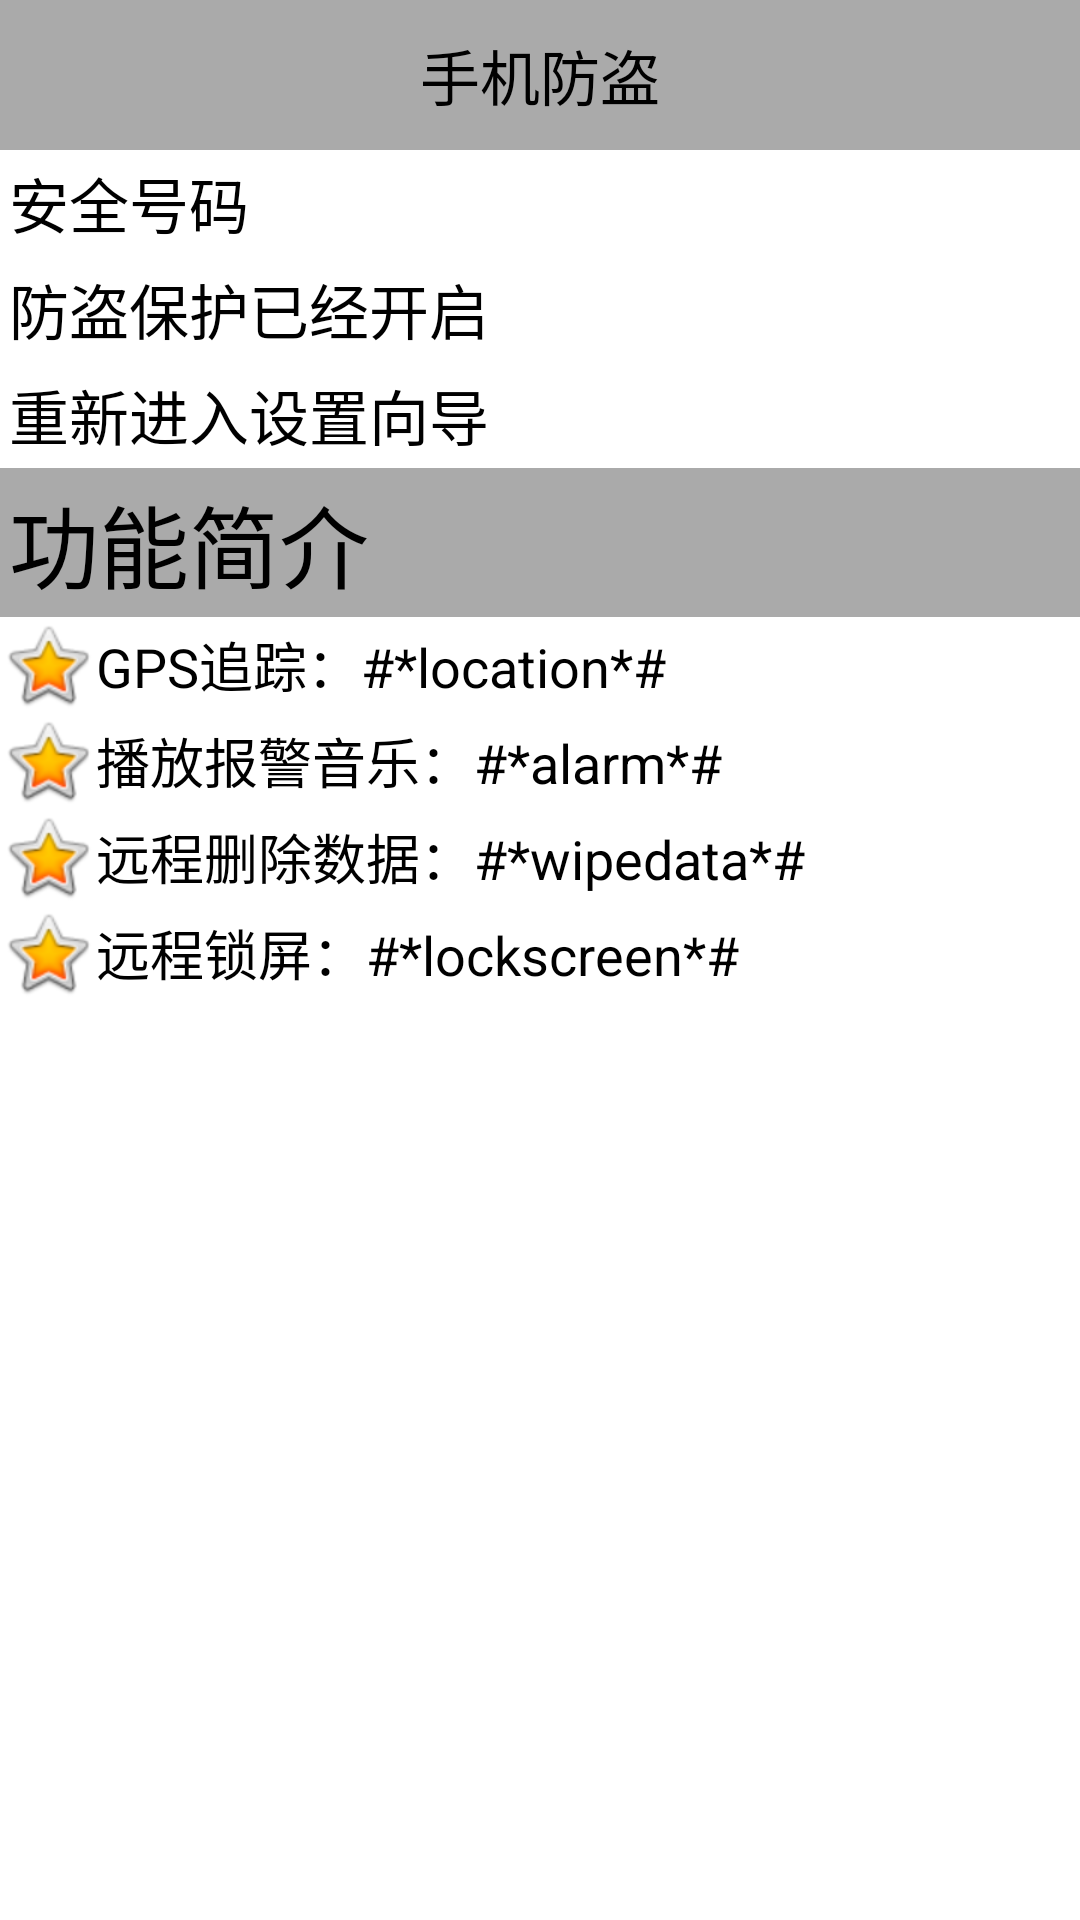

Here is an Android app screen rendered from its layout file. Give the layout XML and the strings, colors and styles it references.
<!-- AndroidManifest.xml: application theme AppTheme -->
<!-- res/layout/activity_setup_over.xml -->
<?xml version="1.0" encoding="utf-8"?>
<LinearLayout xmlns:android="http://schemas.android.com/apk/res/android"
    xmlns:app="http://schemas.android.com/apk/res-auto"
    xmlns:tools="http://schemas.android.com/tools"
    android:layout_width="match_parent"
    android:layout_height="match_parent"
    android:background="#fff"
    android:orientation="vertical"
    tools:context="com.example.wuye.activity.SetupOverActivity">

    <TextView
        style="@style/TextStyle"
        android:text="手机防盗"
        android:textSize="20dp" />

    <RelativeLayout
        android:layout_width="match_parent"
        android:layout_height="wrap_content">

        <TextView
            android:layout_width="wrap_content"
            android:layout_height="wrap_content"
            android:padding="3dp"
            android:text="安全号码"
            android:textColor="#000"
            android:textSize="20dp" />

        <TextView
            android:id="@+id/tv_contact_phone"
            android:layout_width="wrap_content"
            android:layout_height="wrap_content"
            android:layout_alignParentRight="true"
            android:textColor="#000"
            android:textSize="25dp" />
    </RelativeLayout>

    <ImageView
        android:layout_width="match_parent"
        android:layout_height="wrap_content"
        android:background="@drawable/listview_divider" />

    <RelativeLayout
        android:layout_width="match_parent"
        android:layout_height="wrap_content">

        <TextView
            android:layout_width="wrap_content"
            android:layout_height="wrap_content"
            android:padding="3dp"
            android:text="防盗保护已经开启"
            android:textColor="#000"
            android:textSize="20dp" />

        <ImageView
            android:layout_width="30dp"
            android:layout_height="30dp"
            android:layout_alignParentRight="true"
            android:background="@drawable/lock"

            />
    </RelativeLayout>
    <ImageView
        android:layout_width="match_parent"
        android:layout_height="wrap_content"
        android:background="@drawable/listview_divider" />
    <TextView
        android:id="@+id/tv_refrsh_setup"
        android:layout_width="match_parent"
        android:layout_height="wrap_content"
        android:textSize="20dp"
        android:padding="3dp"
        android:text="重新进入设置向导"
        android:textColor="#000"
        android:background="@drawable/selector_refresh_setup"/>
    <ImageView
        android:layout_width="match_parent"
        android:layout_height="wrap_content"
        android:background="@drawable/listview_divider" />
    <TextView
        android:layout_width="match_parent"
        android:layout_height="wrap_content"
        android:text="功能简介"
        android:textSize="30dp"
        android:padding="3dp"
        android:textColor="#000"
        android:background="@android:color/darker_gray"
        />
    <TextView
        android:layout_width="wrap_content"
        android:layout_height="wrap_content"
        android:text="GPS追踪：#*location*#"
        android:textColor="#000"
        android:textSize="18dp"
        android:gravity="center_vertical"
        android:drawableLeft="@android:drawable/btn_star_big_on"
        />
    <TextView
        android:layout_width="wrap_content"
        android:layout_height="wrap_content"
        android:text="播放报警音乐：#*alarm*#"
        android:textColor="#000"
        android:textSize="18dp"
        android:gravity="center_vertical"
        android:drawableLeft="@android:drawable/btn_star_big_on"
        />
    <TextView
        android:layout_width="wrap_content"
        android:layout_height="wrap_content"
        android:text="远程删除数据：#*wipedata*#"
        android:textColor="#000"
        android:textSize="18dp"
        android:gravity="center_vertical"
        android:drawableLeft="@android:drawable/btn_star_big_on"
        />
    <TextView
        android:layout_width="wrap_content"
        android:layout_height="wrap_content"
        android:text="远程锁屏：#*lockscreen*#"
        android:textColor="#000"
        android:textSize="18dp"
        android:gravity="center_vertical"
        android:drawableLeft="@android:drawable/btn_star_big_on"
        />


</LinearLayout>
<!-- resources referenced by this layout -->
<resources>
  <!-- drawable selector_refresh_setup (drawable) -->
  <?xml version="1.0" encoding="utf-8"?>
  <selector xmlns:android="http://schemas.android.com/apk/res/android">
      <item android:state_pressed="true" android:drawable="@android:color/darker_gray"/>
      <item android:drawable="@android:color/white"/>
  
  </selector>
  <style name="TextStyle">
          <item name="android:layout_width">match_parent</item>
          <item name="android:layout_height">50dp</item>
  
          <item name="android:gravity">center</item>
          <item name="android:textColor">#000</item>
          <item name="android:padding">10dp</item>
          <item name="android:background">@android:color/darker_gray</item>
      </style>
  <style name="AppTheme" parent="Theme.AppCompat.NoActionBar">
          
          <item name="colorPrimary">@color/colorPrimary</item>
          <item name="colorPrimaryDark">@color/colorPrimaryDark</item>
          <item name="colorAccent">@color/colorAccent</item>
      </style>
  <!-- not gathered from this repository: default colours our renderer supplied (Android Studio template values) -->
  <color name="colorPrimary">#FF6200EE</color>
  <color name="colorPrimaryDark">#FF3700B3</color>
  <color name="colorAccent">#FF03DAC5</color>
</resources>
